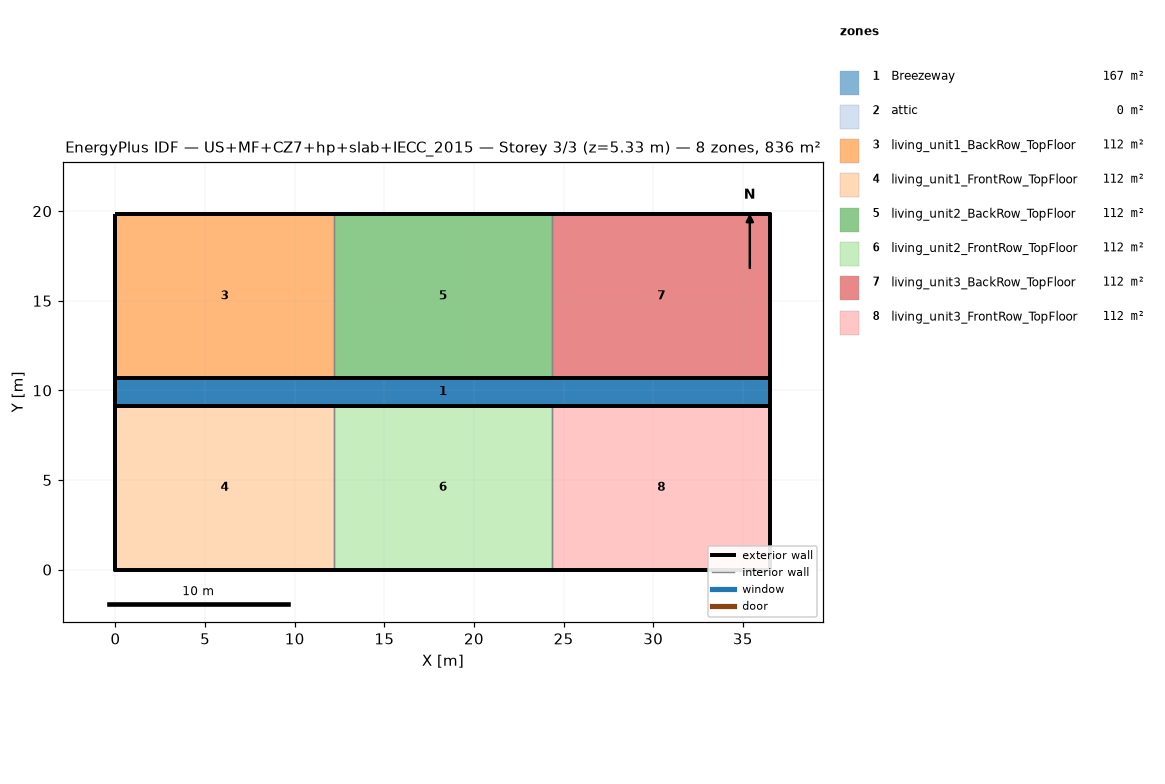
=== STOREY PLAN SPEC (per zone: floor XY polygon, exterior-wall plan segments, windows/doors) ===
zone 1: Breezeway  (167.0 m²)
  floor: (36.54, 9.16) (0.00, 9.16) (0.00, 10.68) (36.54, 10.68)
  floor: (36.54, 9.16) (0.00, 9.16) (0.00, 10.68) (36.54, 10.68)
  floor: (36.54, 9.16) (0.00, 9.16) (0.00, 10.68) (36.54, 10.68)
zone 2: attic  (0.0 m²)
  exterior wall: (36.54, 0.00) – (36.54, 19.84) – (36.54, 9.92)  [29.8 m]
  exterior wall: (0.00, 19.84) – (0.00, 0.00) – (0.00, 9.92)  [29.8 m]
zone 3: living_unit1_BackRow_TopFloor  (111.5 m²)
  floor: (12.18, 10.68) (0.00, 10.68) (0.00, 19.84) (12.18, 19.84)
  exterior wall: (12.18, 19.84) – (0.00, 19.84)  [12.2 m]
  exterior wall: (0.00, 19.84) – (0.00, 10.68)  [9.2 m]
  exterior wall: (0.00, 10.68) – (12.18, 10.68)  [12.2 m]
  interior walls: 1
zone 4: living_unit1_FrontRow_TopFloor  (111.5 m²)
  floor: (12.18, 0.00) (0.00, 0.00) (0.00, 9.16) (12.18, 9.16)
  exterior wall: (0.00, 0.00) – (12.18, 0.00)  [12.2 m]
  exterior wall: (0.00, 9.16) – (0.00, 0.00)  [9.2 m]
  exterior wall: (12.18, 9.16) – (0.00, 9.16)  [12.2 m]
  interior walls: 1
zone 5: living_unit2_BackRow_TopFloor  (111.5 m²)
  floor: (24.36, 10.68) (12.18, 10.68) (12.18, 19.84) (24.36, 19.84)
  exterior wall: (12.18, 10.68) – (24.36, 10.68)  [12.2 m]
  exterior wall: (24.36, 19.84) – (12.18, 19.84)  [12.2 m]
  interior walls: 2
zone 6: living_unit2_FrontRow_TopFloor  (111.5 m²)
  floor: (24.36, 0.00) (12.18, 0.00) (12.18, 9.16) (24.36, 9.16)
  exterior wall: (12.18, 0.00) – (24.36, 0.00)  [12.2 m]
  exterior wall: (24.36, 9.16) – (12.18, 9.16)  [12.2 m]
  interior walls: 2
zone 7: living_unit3_BackRow_TopFloor  (111.5 m²)
  floor: (36.54, 10.68) (24.36, 10.68) (24.36, 19.84) (36.54, 19.84)
  exterior wall: (36.54, 10.68) – (36.54, 19.84)  [9.2 m]
  exterior wall: (36.54, 19.84) – (24.36, 19.84)  [12.2 m]
  exterior wall: (24.36, 10.68) – (36.54, 10.68)  [12.2 m]
  interior walls: 1
zone 8: living_unit3_FrontRow_TopFloor  (111.5 m²)
  floor: (36.54, 0.00) (24.36, 0.00) (24.36, 9.16) (36.54, 9.16)
  exterior wall: (24.36, 0.00) – (36.54, 0.00)  [12.2 m]
  exterior wall: (36.54, 0.00) – (36.54, 9.16)  [9.2 m]
  exterior wall: (36.54, 9.16) – (24.36, 9.16)  [12.2 m]
  interior walls: 1

=== DERIVED (storey summary) ===
Building: US+MF+CZ7+hp+slab+IECC_2015
Storey: 3 of 3  (floor level z = 5.33 m)
Storey gross floor area: 836.2 m²
Zones on this storey: 8
  - Breezeway: floor 167.0 m²
  - attic: floor 0.0 m²; exterior wall 59.5 m (81.9 m²); WWR 0.0%
  - living_unit1_BackRow_TopFloor: floor 111.5 m²; exterior wall 33.5 m (86.9 m²); WWR 0.0%
  - living_unit1_FrontRow_TopFloor: floor 111.5 m²; exterior wall 33.5 m (86.9 m²); WWR 0.0%
  - living_unit2_BackRow_TopFloor: floor 111.5 m²; exterior wall 24.4 m (63.1 m²); WWR 0.0%
  - living_unit2_FrontRow_TopFloor: floor 111.5 m²; exterior wall 24.4 m (63.1 m²); WWR 0.0%
  - living_unit3_BackRow_TopFloor: floor 111.5 m²; exterior wall 33.5 m (86.9 m²); WWR 0.0%
  - living_unit3_FrontRow_TopFloor: floor 111.5 m²; exterior wall 33.5 m (86.9 m²); WWR 0.0%
Zone adjacency (shared interzone walls):
  - living_unit1_BackRow_TopFloor ↔ living_unit2_BackRow_TopFloor
  - living_unit1_FrontRow_TopFloor ↔ living_unit2_FrontRow_TopFloor
  - living_unit2_BackRow_TopFloor ↔ living_unit3_BackRow_TopFloor
  - living_unit2_FrontRow_TopFloor ↔ living_unit3_FrontRow_TopFloor